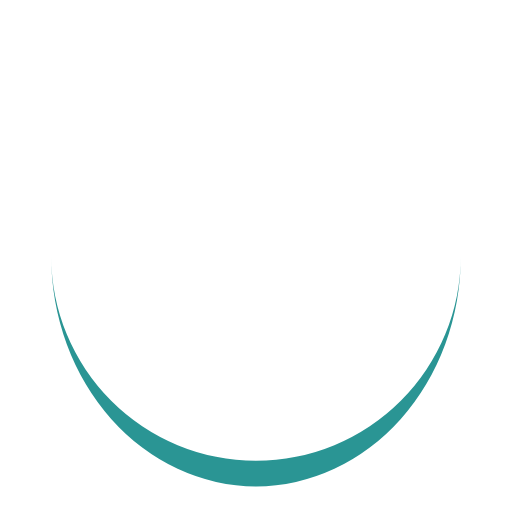
t = 0.00 s
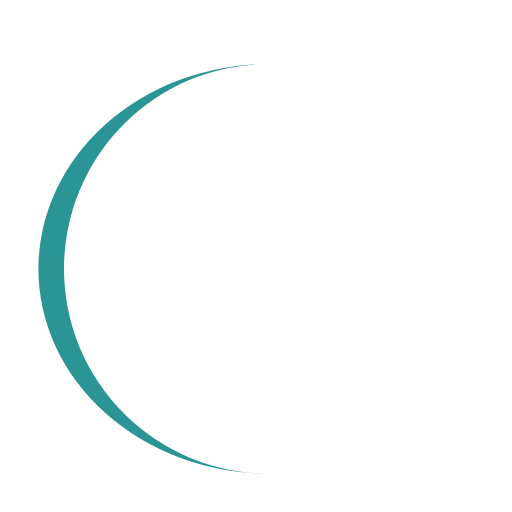
t = 0.25 s
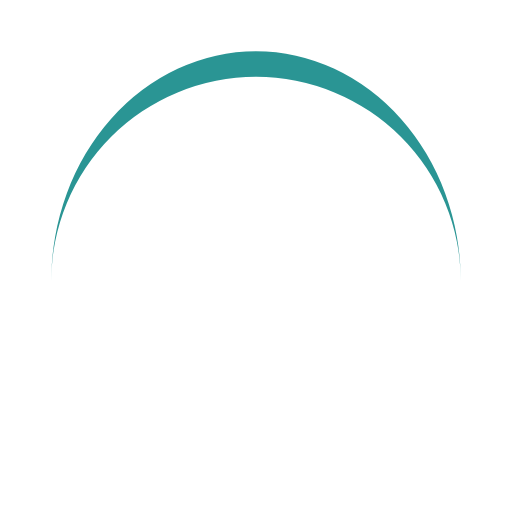
t = 0.50 s
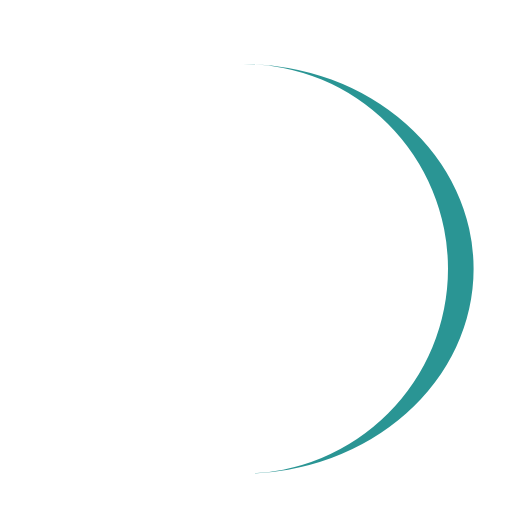
t = 0.75 s

The animated SVG that drew these frames (rendered in a browser with its animation timeline set to each time). Animation: 1 SMIL element (animateTransform=1); one cycle of 1.00 s, repeats indefinitely.

<?xml version="1.0" encoding="utf-8"?>
<svg xmlns="http://www.w3.org/2000/svg" xmlns:xlink="http://www.w3.org/1999/xlink" style="margin: auto; background: rgb(255, 255, 255); display: block; shape-rendering: auto;" width="100px" height="100px" viewBox="0 0 100 100" preserveAspectRatio="xMidYMid">
<path d="M10 50A40 40 0 0 0 90 50A40 45 0 0 1 10 50" fill="#2a9594" stroke="none">
  <animateTransform attributeName="transform" type="rotate" dur="1s" repeatCount="indefinite" keyTimes="0;1" values="0 50 52.5;360 50 52.5"></animateTransform>
</path>
<!-- [ldio] generated by https://loading.io/ --></svg>